Run: headless pygame with SDL's dummy video driver; simulated clock (each Clock.tick advances the game by its frame time, no real sleeping); random seed 0; keys injected as events and as key.get_pressed() state; no mouse input.
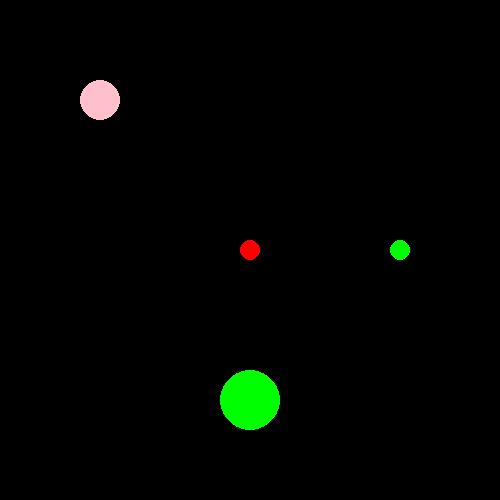
Frame 1 of 4 · flips 1–60 · no input
Frame 2 of 4 · flips 61–180 · tapped SPACE, RETURN · held RIGHT (→), D · screen unchanged from frame 1, image omitted
Frame 3 of 4 · flips 181–300 · held DOWN (↓), S · screen unchanged from frame 2, image omitted
Frame 4 of 4 · flips 301–420 · held LEFT (←), A, UP (↑), W · screen unchanged from frame 3, image omitted

The pygame program that drew these frames:

## python -m pip install pygame
import pygame

###~~~~~~~~~~~~~~~~~~~~~~~~~~~~~~~~~~~~~~~~~~~~~~~~~~~~~~~~~~~~~~
# با دستور بالا ابتدا پای-گیم را نصب کنید

###~~~~~~~~~~~~~~~~~~~~~~~~~~~~~~~~~~~~~~~~~~~~~~~~~~~~~~~~~~~~~~
# پای-گیم یک موتور بازی است. از آن استفاده کرده ایم تا جای چند توپ 
# در صفحه را نمایش دهیم - ابتدا یک پنجره برای بازی میسازیم و سایز
# آن را مشخص میکنیم
screen = pygame.display.set_mode((500, 500))
clock = pygame.time.Clock()

###~~~~~~~~~~~~~~~~~~~~~~~~~~~~~~~~~~~~~~~~~~~~~~~~~~~~~~~~~~~~~~
# یک کلاس برای توپ ساخته ایم تا اطلاعات توپ از جمله جای آن در صفحه
# سایز و رنگ آن را نگه داری کند
class Ball:
    x = 250
    y = 250
    size = 10
    color = "green"

###~~~~~~~~~~~~~~~~~~~~~~~~~~~~~~~~~~~~~~~~~~~~~~~~~~~~~~~~~~~~~~
# تمرین ۱
# فرض کنید کلاس توپ بجز مکان، رنگ و سایز، یک ویژگی دیگر مثل شماره
# هم دارد. این ویژگی جدید را نیز به به کلاس توپ اضافه کنید


###~~~~~~~~~~~~~~~~~~~~~~~~~~~~~~~~~~~~~~~~~~~~~~~~~~~~~~~~~~~~~~
# یک حلقه بینهایت داریم که پشت سر هم، رویدادهای بازی، منطق بازی و
# رسم صفحه بازی را کنترل میکند - تا زمانی این حلقه ادامه پیدا میکند
# که با شرطی از آن خارج شویم
done = False
while not done:
    for event in pygame.event.get():
        if event.type == pygame.QUIT:
            done = True

    # Making balls in loop over and over like this is a BAD PRACTICE
    # But i made it like this just to teach something
    ###~~~~~~~~~~~~~~~~~~~~~~~~~~~~~~~~~~~~~~~~~~~~~~~~~~~~~~~~~~
    # یک توپ میسازیم و مشخصات آن را تنظیم میکنیم
    my_ball1 = Ball()
    my_ball1.x = 100
    my_ball1.y = 100
    my_ball1.size = 20
    my_ball1.color = "pink"

    ###~~~~~~~~~~~~~~~~~~~~~~~~~~~~~~~~~~~~~~~~~~~~~~~~~~~~~~~~~~
    # یک توپ دیگر میسازیم و مشخصات آن را تنظیم میکنیم
    # مشخصاتی که تغییر نمیدهیم به همان صورت پیشفرض کلاس خواهند بود
    my_ball2 = Ball()
    my_ball2.x = 400

    ###~~~~~~~~~~~~~~~~~~~~~~~~~~~~~~~~~~~~~~~~~~~~~~~~~~~~~~~~~~
    # توپ سوم را میسازیم
    my_ball3 = Ball()
    my_ball3.y = 400
    my_ball3.size = 30

    ###~~~~~~~~~~~~~~~~~~~~~~~~~~~~~~~~~~~~~~~~~~~~~~~~~~~~~~~~~~
    # توپ چهارم را میسازیم
    # تمرین ۲
    # برای کلاس توپ یک متد سازنده بسازید تا بتوانید اطلاعات توپ را
    # در زمان ساخت توپ مشخص کنید. یعنی کلاس را به شکلی تغییر دهید
    # که بتوانید یک نسخه از توپ را به شکل زیر بسازید
    # b = Ball(200,200,20,"yellow")
    my_ball4 = Ball()
    my_ball4.color = "red"

    ###~~~~~~~~~~~~~~~~~~~~~~~~~~~~~~~~~~~~~~~~~~~~~~~~~~~~~~~~~~
    # توپ ها را در صفحه بازی رسم میکنیم

    pygame.draw.circle(screen, my_ball1.color, (my_ball1.x, my_ball1.y), my_ball1.size)
    pygame.draw.circle(screen, my_ball2.color, (my_ball2.x, my_ball2.y), my_ball2.size)
    pygame.draw.circle(screen, my_ball3.color, (my_ball3.x, my_ball3.y), my_ball3.size)
    pygame.draw.circle(screen, my_ball4.color, (my_ball4.x, my_ball4.y), my_ball4.size)
    pygame.display.update()


    ###~~~~~~~~~~~~~~~~~~~~~~~~~~~~~~~~~~~~~~~~~~~~~~~~~~~~~~~~~~
    # تمرین ۳
    # برنامه را به شکلی تغییر دهید که ۱۰ توپ تصادفی در نقاطی تصادفی
    # از صفحه ساخته شده و نمایش داده شود
    # دقت کنید - تمرین آخر تمرین ساده ای نیست - از ماژول رندم استفاده
    # کنید - برای راهنمایی از مثالها کمک بگیرید
